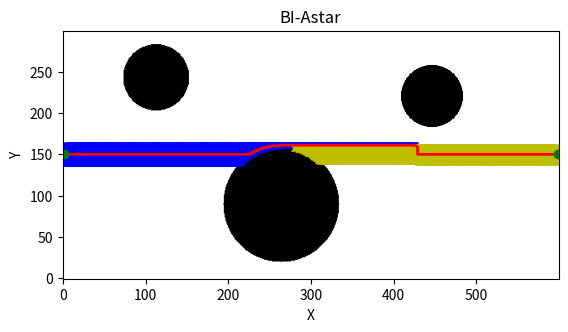

This chart was generated by the following Python code:
#importing the libraries
import numpy as np
import matplotlib.pyplot as plt
import heapq
import time

# Define constants or map
Canvas_Width = 600
Canvas_Height = 300

# Heuristic function 
def heur(node0, node1):
    return ((node0[0] - node1[0]) ** 2 + (node0[1] - node1[1]) ** 2) ** 0.5

#find neighbor
def find_neigh(node):
    #get x and y
    x, y = node
    #finding the neigghbor up, down left and right
    neigh = [(x+1, y), (x-1, y), (x, y+1), (x, y-1)]
    return [(x, y) for x, y in neigh if not in_obs(x, y)]

#bi astar
def bi_astar(start, goal, thresh, iterations):
    #define forw list and back ist
    forw_open_lst = [(0, start)]
    back_open_lst = [(0, goal)]
    #cost
    forw_cost = {start: 0}
    back_cost = {goal: 0}
    forw_parent = {}
    back_parent = {}
    #for plotting
    forw_closed_lst = set()
    back_closed_lst = set()

    index = 0
    #runiing biastar
    while forw_open_lst and back_open_lst and (index < iterations):
        #poping current one
        forw_curr = heapq.heappop(forw_open_lst)[1]
        back_curr = heapq.heappop(back_open_lst)[1]

        #explored for plotting
        forw_closed_lst.add(forw_curr)
        back_closed_lst.add(back_curr)

        #chck if both trees meet
        if (heur(forw_curr, back_curr) <= thresh):
            return (combine_path(forw_curr, back_curr, forw_parent, back_parent),forw_closed_lst, back_closed_lst)

        #get the neighbors
        forw_neigh = find_neigh(forw_curr)
        back_neigh = find_neigh(back_curr)

        #iterate the neighbors forward tree
        for neighbor in forw_neigh:
            total_cost = forw_cost[forw_curr] + 1
            if neighbor in forw_cost and total_cost >= forw_cost[neighbor]:
                continue
            #updatingthe cost
            if not in_obs(neighbor[0], neighbor[1]):
                forw_cost[neighbor] = total_cost
                cost = total_cost + heur(neighbor, goal)
                heapq.heappush(forw_open_lst, (cost, neighbor))
                forw_parent[neighbor] = forw_curr
        #iterate the neighbors forward tree
        for neighbor in back_neigh:
            total_cost = back_cost[back_curr] + 1
            if neighbor in back_cost and total_cost >= back_cost[neighbor]:
                continue
            #update the cost values
            if not in_obs(neighbor[0], neighbor[1]):
                back_cost[neighbor] = total_cost
                cost = total_cost + heur(neighbor, start)
                heapq.heappush(back_open_lst, (cost, neighbor))
                back_parent[neighbor] = back_curr
        #increment iterations
        index += 1

    return None, None, None  # No path found 

# find path func
def find_path(curr, parent):
    #ist elem
    path = [curr]
    #iterating for the parent
    while curr in parent:
        curr = parent[curr]
        path.append(curr)
    return path

#func to combine both paths
def combine_path(forw_curr, back_curr, forw_parent, back_parent):
    path_forw = find_path(forw_curr, forw_parent)
    path_forw = path_forw[::-1]
    path_back = find_path(back_curr, back_parent)
    #merging the both paths
    return path_forw + path_back

# for checking with obs space 
def in_obs(x, y):
    if (x < 0 or x > Canvas_Width - 1 or y < 0 or y > Canvas_Height - 1):
        return True
    # checking 1st circle
    dist_sqrd = (x - 112) ** 2 + (y - 242.5) ** 2
    if dist_sqrd <= (40) ** 2:
        return True
    # checking 2nd circle
    dist_sqrd = (x - 263) ** 2 + (y - 90) ** 2
    if dist_sqrd <= (70) ** 2:
        return True
    # checking 3rd circle
    dist_sqrd = (x - 445) ** 2 + (y - 220) ** 2
    if dist_sqrd <= (37.5) ** 2:
        return True
    return False

#define start and end node
start = (1, 150)
goal =  (599, 150)
threshold = 5
iterations = 10000

#running bi-a star
start_time = time.time()
final_path, forw_exp, back_exp = bi_astar(start, goal, threshold, iterations)
end_time = time.time()
print("Time taken for BI-Astar:", end_time - start_time, "seconds")
print("Final path length:",len(final_path))

#if path found then
if final_path:
    print("Path found")
    grid = np.zeros((Canvas_Height, Canvas_Width))
    for y in range(Canvas_Height):
        for x in range(Canvas_Width):
            if in_obs(x, y):
                grid[y, x] = 1
    plt.imshow(grid, cmap='Greys', origin='upper')
    #explored nodes plot
    for elem in forw_exp:
        plt.plot(elem[0], elem[1], 'bx', markersize=4)  
    for elem in back_exp:
        plt.plot(elem[0], elem[1], 'yx', markersize=4)  
    # final path
    path_x1 = [x for x, y in final_path]
    path_y1 = [y for x, y in final_path]
    #plotth he final path
    plt.plot(path_x1, path_y1, color='red', linewidth=2)
    plt.plot(start[0], start[1], 'go')
    plt.plot(goal[0], goal[1], 'go')  
    plt.title('BI-Astar')
    plt.xlabel('X')
    plt.ylabel('Y')
    #show
    plt.gca().invert_yaxis()
    plt.show()
else:
   print("path Not found.")
